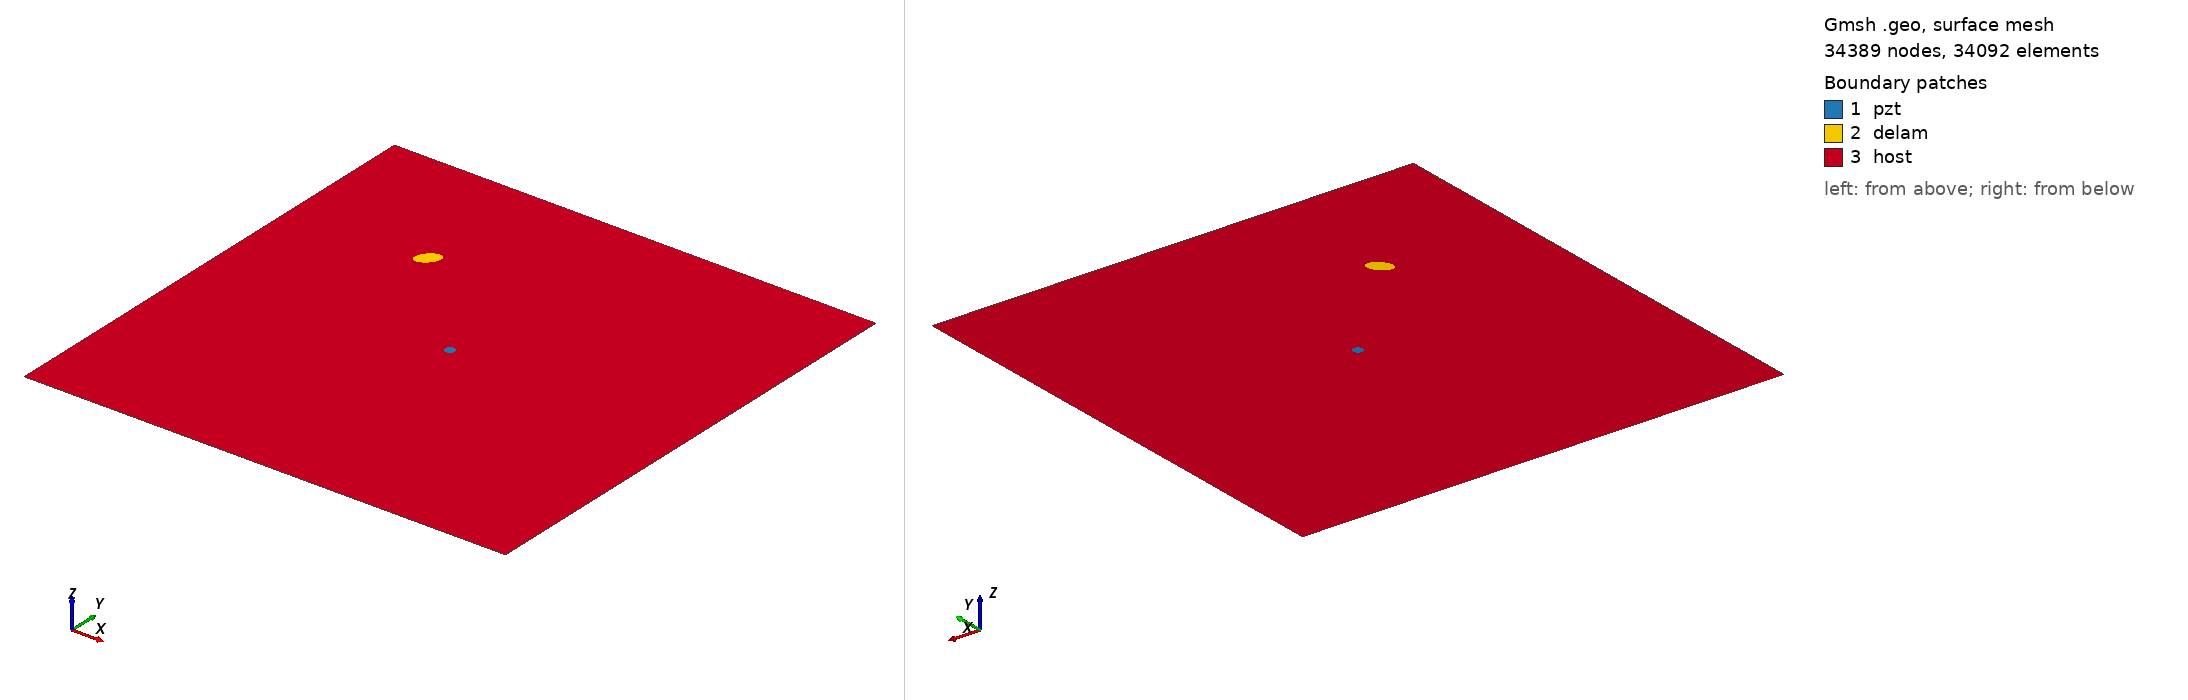

Gmsh geometry script, surface-meshed: 34389 nodes, 34092 surface elements. Boundary patches (legend numbers): 1 pzt, 2 delam, 3 host. Left view from above one corner, right view from below the opposite corner. Legend entries are the model's physical surfaces. The drawing asked Gmsh for element sizes between 1% and 20% of the model's largest extent; the script's own settings can give other sizes.

=== m1_rand_single_delam_386.geo (drawn) ===
SetFactory("OpenCASCADE");
L=0.500000; 
W=0.500000; 
a=0.012735; 
b=0.007799; 
x=0.139669; 
y=0.363730; 
alpha=0.264969 *Pi; 
r=0.005000; 
xpzt=0.250000; 
ypzt=0.250000; 
//+
Point(1) = {0, 0, 0, 1.0};
//+
Point(2) = {L, 0, 0, 1.0};
//+
Point(3) = {L, W, 0, 1.0};
//+
Point(4) = {0, W, 0, 1.0};
//+
Line(1) = {1, 2};
//+
Line(2) = {2, 3};
//+
Line(3) = {3, 4};
//+
Line(4) = {4, 1};
//+
Circle(5) = {xpzt, ypzt, -0, r, 0, 2*Pi};
//+
Ellipse(6) = {x, y, -0, a, b, 0, 2*Pi};
//+
Rotate {{0, 0, 1}, {x, y, 0}, alpha} {
  Curve{6}; 
}
//+
Curve Loop(1) = {4, 1, 2, 3};
//+
Curve Loop(2) = {6};
//+
Curve Loop(3) = {5};
//+
Curve Loop(4) = {6};
//+
Curve Loop(5) = {5};
//+
Plane Surface(1) = {5};
//+
Plane Surface(2) = {4};
//+
Plane Surface(3) = {1, 2, 3};
//+
Point(9) = {xpzt, ypzt, 0, 1.0};
//+
Point{9} In Surface {1};// mesh node at centre of pzt
//+
Physical Surface("pzt") = {1};
//+
Physical Surface("delam") = {2};
//+
Physical Surface("host") = {3};

Mesh.Algorithm = 6; // Frontal
Mesh.CharacteristicLengthFactor = 0.068000;
Mesh.CharacteristicLengthMin = 0.001000;
Mesh.CharacteristicLengthMax = 0.200000;
Mesh.RecombineAll = 1; // Apply recombination algorithm
Mesh.SubdivisionAlgorithm = 1; // 1: all quadrangles
Mesh.Smoothing = 1;
